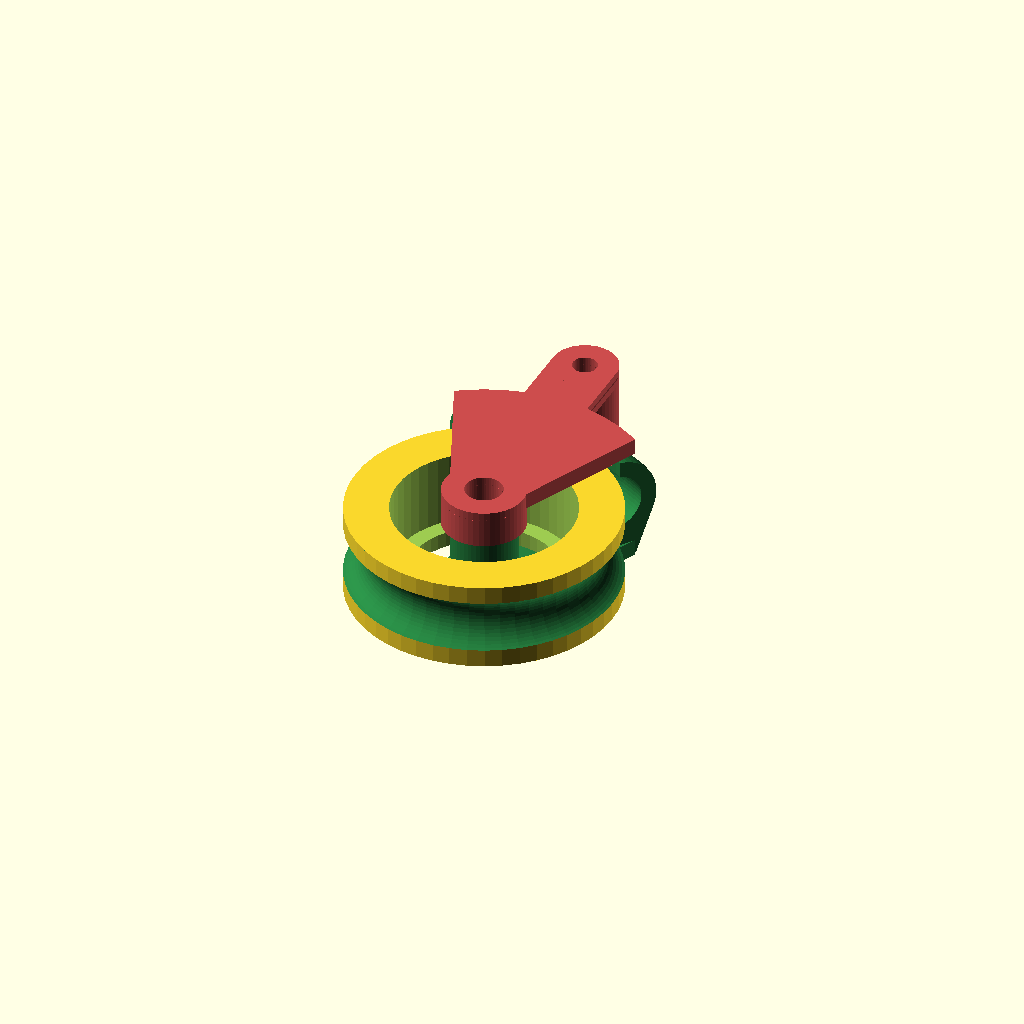
Cell 1: rendered with the file's own defaults.
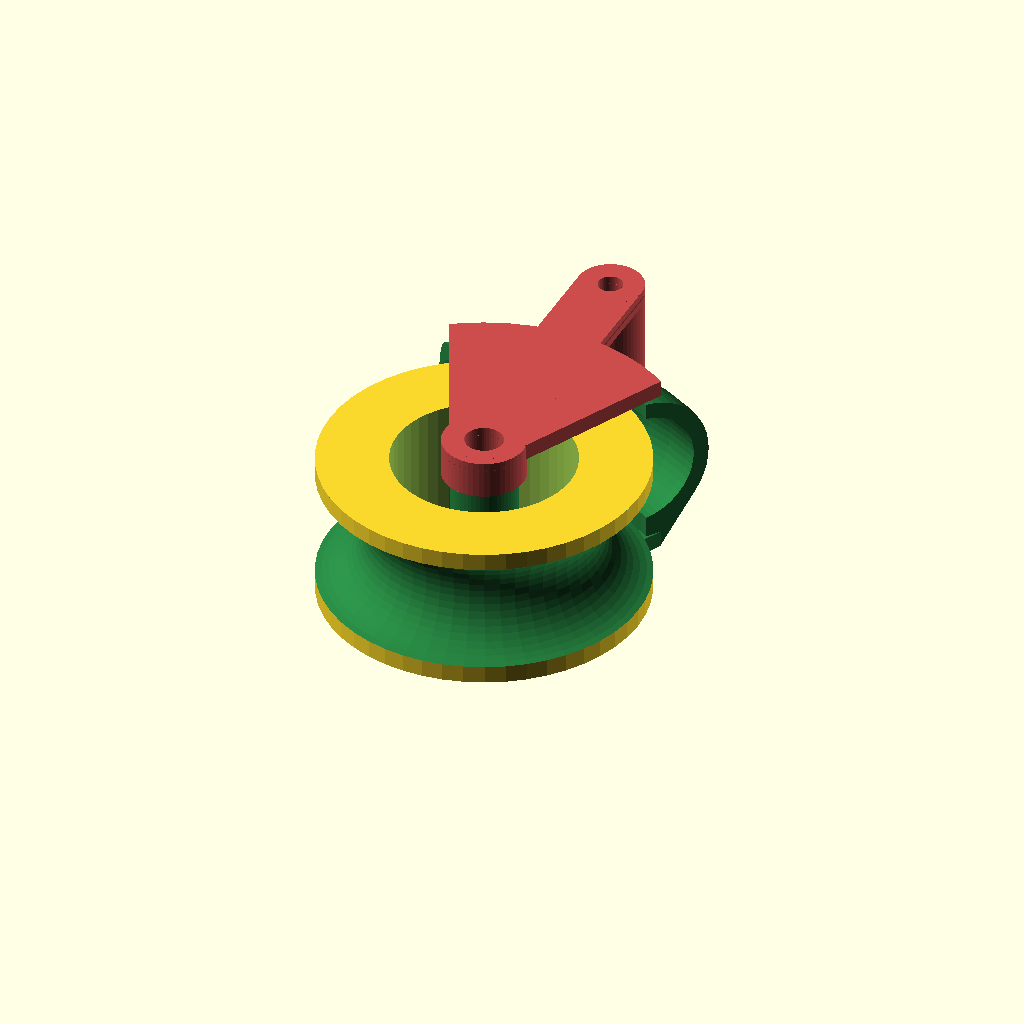
Cell 2: the same model with brg_608_th = 14.
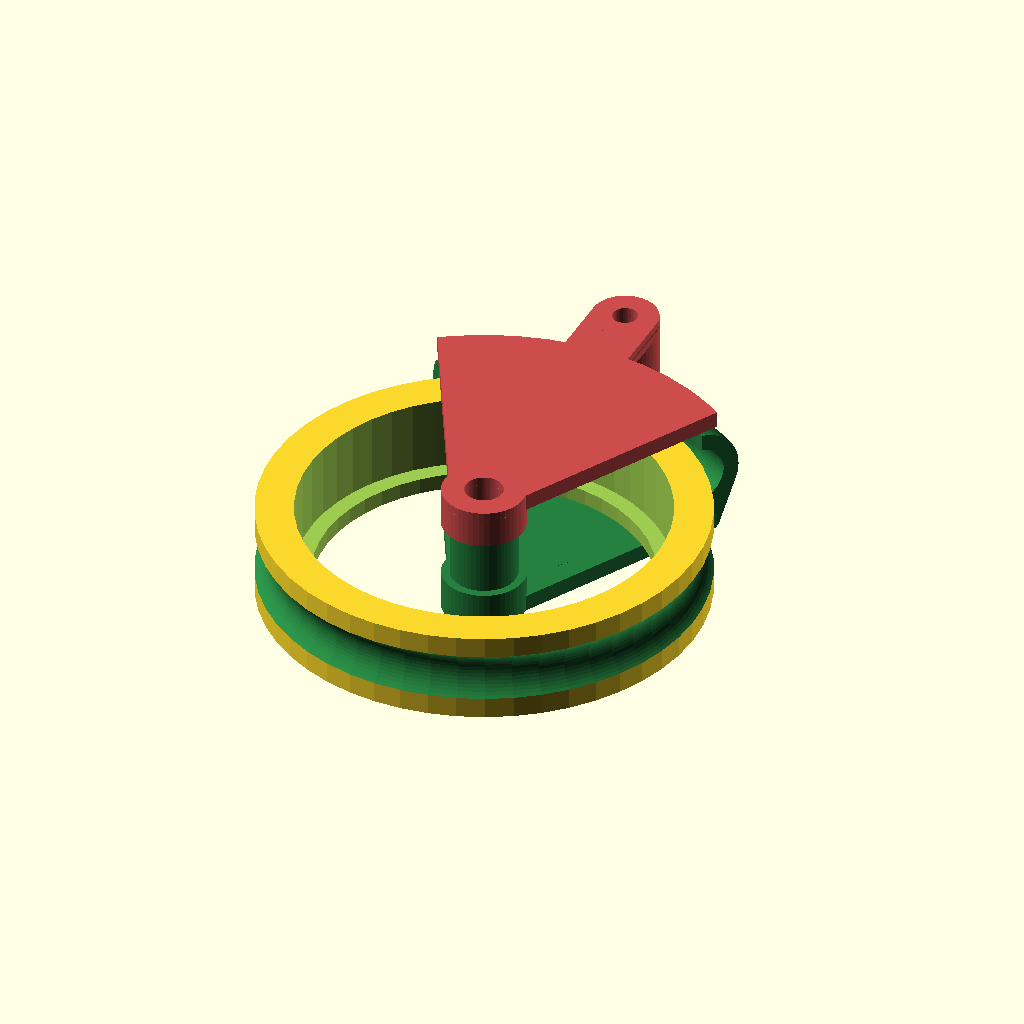
Cell 3 — brg_608_outer_d set to 44, the other parameters unchanged.
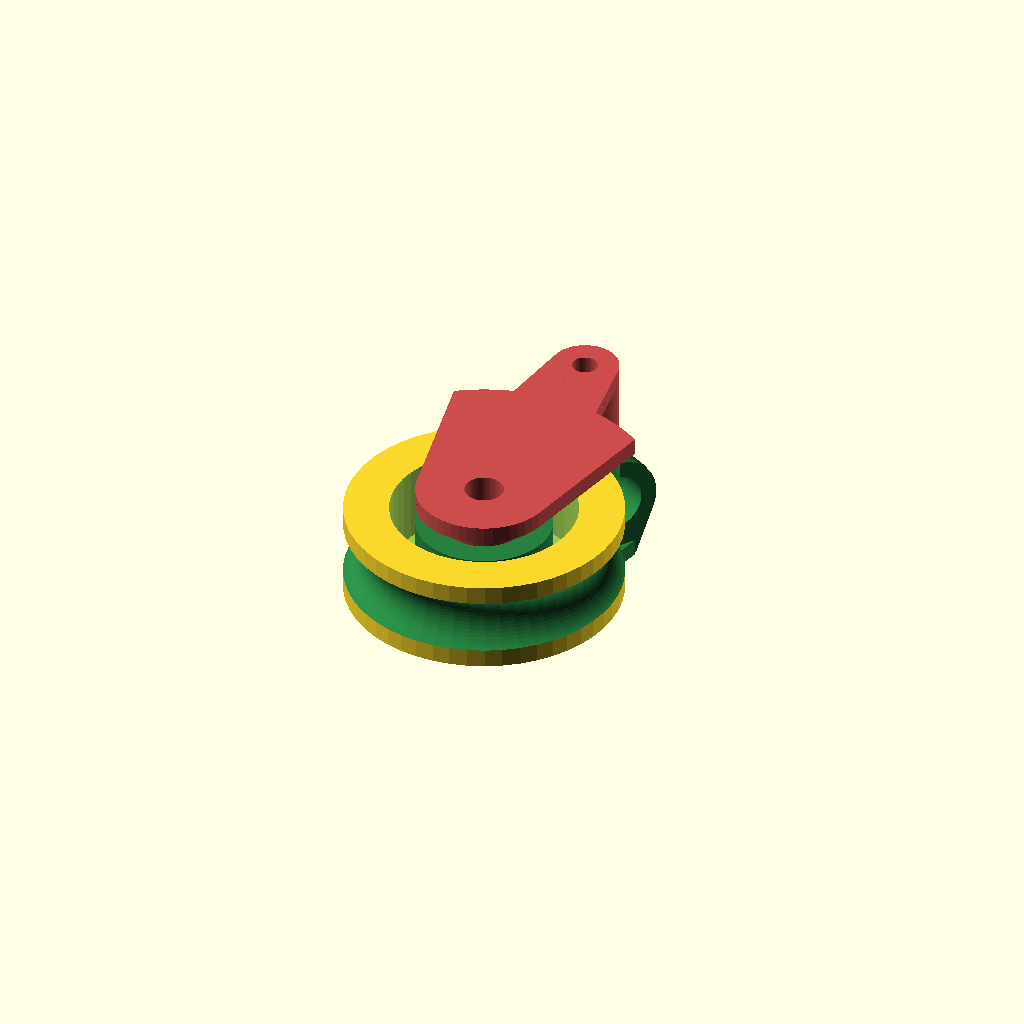
Cell 4: brg_608_inner_d = 16 (everything else at default).
All cells are drawn from one camera (rotation 55°, 0°, 25°, orthographic, colour scheme Cornfield), so only the parameter changes between them.
Source of the model, objects/motion/block and tackle.scad:
//
// pulley608
//
// (c)Jeremie Francois (jeremie.francois@gmail.com)
//	http://www.thingiverse.com/MoonCactus
//	http://betterprinter.blogspot.com
//
// Licence: Attribution - Share Alike - Creative Commons
//

tol=0.05;
$fn=50;

// Bearing dimensions
brg_608_th=7;
brg_608_outer_d=22;
brg_608_inner_d=8;
brg_608_inner_shoulder_d=10;

// Diameter of the pulley within the groove
pulley_cable_d= brg_608_outer_d+2*3;
pulley_shoulder= 2; // lateral shoulder thickness

nail_d= 4.6; // your nail or screw diameter (better keep it tight)

brg_tightness=0.0; // optional additional friction to press-fit the bearing in place (inside=cover & outside=pulley) - or negative to give some free play

// The leg to get a second point of attachment for the cover/internal axis
cover_leg_outer_d= 8; // zero or negative to hide the leg
cover_leg_inner_d= 3;

// The cover properties
cover_angular_size= 70; // how wide is the cover in degrees, zero to disable
cover_gap=0.6; // gap between the cover and the bearing
cover_th= pulley_shoulder; // thickness of the cover plate


// These are not really parameters
reinforced_legs=true; // add longitudinal paths for slicers
pulley_d= pulley_cable_d+brg_608_th;
pulley_overhang_correction= pulley_d/30; // controls how deep is the groove of the pulley

module debug_bearing_608()
{
	%difference()
	{
		cylinder(r= brg_608_outer_d/2, h=brg_608_th);
		translate([0,0,-tol]) cylinder(r= brg_608_inner_d/2, h=brg_608_th + 2*tol);
		translate([0,0,-tol]) cylinder(r= 17.5/2, h=0.66);
		translate([0,0,brg_608_th-0.66+tol]) cylinder(r= 17.5/2, h=0.66);
	}
}

//translate([0,0,pulley_shoulder]) debug_bearing_608();

module pulley()
{
	difference()
	{
		cylinder(r= pulley_d/2-pulley_overhang_correction, h= pulley_shoulder*2 + brg_608_th);
		translate([0,0,-tol]) cylinder(r= brg_608_outer_d/2 - pulley_shoulder, h= pulley_shoulder+2*tol);
		
		translate([0,0,pulley_shoulder-tol]) cylinder(r= brg_608_outer_d/2-brg_tightness/2, h= brg_608_th+pulley_shoulder+2*tol);

		translate([0, 0, brg_608_th/2 + pulley_shoulder])
		rotate_extrude(convexity = 10)
			translate([pulley_d/2, 0,0])
				circle(r=brg_608_th/2);
	}
}

module cover_sector()
{
	// Use this to define how far the cover goes (here it defines a quadrant)
	translate([0,0,-1])
	hull()
	{
		for(a=[-cover_angular_size/2:30:cover_angular_size/2-0.01])
			rotate([0,0,a])
				cube([0.1,pulley_d/2+brg_608_th+3,brg_608_th+2*cover_th+2*cover_gap+3]);
		rotate([0,0,cover_angular_size/2])
			cube([0.1,pulley_d/2+brg_608_th+3,brg_608_th+2*cover_th+2*cover_gap+3]);
	}
}

cover_r= pulley_d/2+cover_gap;
//
// To reduce the gap between the cover and the pulley that results from the pulley overhang correction, you could define cover_r as:
//   cover_r= pulley_d/2+cover_gap-pulley_overhang_correction;
// But you would have to print the cover with support then, because it adds overhangs on the cover in return...
//
leg_outer_pos= pulley_d/2 + (brg_608_th/2+pulley_shoulder) + cover_leg_outer_d/2 + cover_gap;
module cover(bottom_side=true)
{
	color([0.15,0.5,0.25])
	difference()
	{
		union()
		{
			// The hollow bearing axis
			if(bottom_side==true)
			{
				cylinder(r=brg_608_inner_d/2 + brg_tightness/2, h=pulley_shoulder+brg_608_th+pulley_shoulder*0+cover_th+cover_gap);
			}
			// Bottom shoulder
			cylinder(r=brg_608_inner_shoulder_d/2, h=pulley_shoulder+cover_th+cover_gap);
			// Base plate
			hull()
			{
				cylinder(r=brg_608_inner_d/2, h=cover_th);
				if(cover_angular_size>0)
				{
					intersection()
					{
						cover_sector();
						cylinder(r= (pulley_d)/2+cover_gap+pulley_shoulder, h= cover_th);
					}
				}
			}

			// Cover outer leg
			if(cover_leg_outer_d>0)
			{
				difference()
				{
					union()
					{
						hull()
						{
							cylinder(r=brg_608_inner_d/2, h=cover_th);
							translate([0,leg_outer_pos,0])
									cylinder(r= cover_leg_outer_d/2,h= cover_th);
						}
						if(bottom_side==false)
						{
							translate([0,leg_outer_pos,0])
									cylinder(r= cover_leg_outer_d/2,h= cover_th+cover_gap*2+pulley_shoulder*2+brg_608_th);
						}
					}
					// Leg outer hole
					translate([0,leg_outer_pos,-tol])
							cylinder(r= cover_leg_inner_d/2,h= cover_th+cover_gap*2+pulley_shoulder*2+brg_608_th+2*tol);
				}
			}

			if(cover_angular_size>0 && bottom_side)
			{
				intersection()
				{
					cover_sector();
					difference()
					{
						hull()
						{
							//Rounded cover
							translate([0,0,pulley_shoulder+brg_608_th/2+cover_th+cover_gap])
								rotate_extrude(convexity = 10)
									translate([pulley_d/2, 0,0])
										circle(r=brg_608_th/2+pulley_shoulder);
							//Base junction
							translate([0,0,pulley_shoulder/2])
								rotate_extrude(convexity = 10)
									translate([pulley_d/2+pulley_shoulder, 0,0])
										circle(r=pulley_shoulder/2);
						}
						translate([0,0,-tol]) cylinder(r=cover_r, h=pulley_shoulder+brg_608_th+pulley_shoulder+cover_th+cover_gap+2*tol);

						translate([0, 0, brg_608_th/2 + pulley_shoulder + cover_th + cover_gap])
						rotate_extrude(convexity = 10)
							translate([pulley_d/2, 0,0])
								circle(r=brg_608_th/2);

					}
				}
			}
		}
		// The bearing nail/screw axis
		translate([0,0,-tol]) cylinder(r=nail_d/2, h=pulley_shoulder+brg_608_th+pulley_shoulder+cover_th+cover_gap+2*tol);
		if(reinforced_legs)
		{
			// Very thin longitudinal tubes to make sur the slicers will do something robust here
			for(i=[-brg_608_inner_d/2:brg_608_inner_d/10:brg_608_inner_d/2])
				translate([i,-10,cover_th/2])
					rotate([-90,0,0])
						cylinder(r=0.1,h= leg_outer_pos+20, $fn=4);
		}
	}
}
module cover_bottom()
{
	cover(true);
}
module cover_top()
{
	cover(false);
}


module show(show_bearing=true, show_pulley=true, show_coverb=true, show_covert=true)
{
	if(show_bearing)
		translate([0,0,cover_th+cover_gap+pulley_shoulder])
			debug_bearing_608();
	if(show_pulley)
		translate([0,0,cover_th+cover_gap])
			pulley();
	if(show_coverb)
		cover_bottom();
	if(show_covert)
		color([0.8,0.3,0.3]) scale([1,1,-1])
			translate([0,0,-(cover_th*2+cover_gap*2+pulley_shoulder*2+brg_608_th)])
				cover_top();
}

// Combined view:
	show(false,true,true,true);
// Else call separately the elements:
//
// pulley();
// cover_bottom();
// cover_top();
Parameter table extracted from the source (name, type, default, range or options):
tol: number, default 0.05
brg_608_th: number, default 7
brg_608_outer_d: number, default 22
brg_608_inner_d: number, default 8
brg_608_inner_shoulder_d: number, default 10
pulley_shoulder: number, default 2
nail_d: number, default 4.6
brg_tightness: number, default 0
cover_leg_outer_d: number, default 8
cover_leg_inner_d: number, default 3
cover_angular_size: number, default 70
cover_gap: number, default 0.6
reinforced_legs: bool, default true
